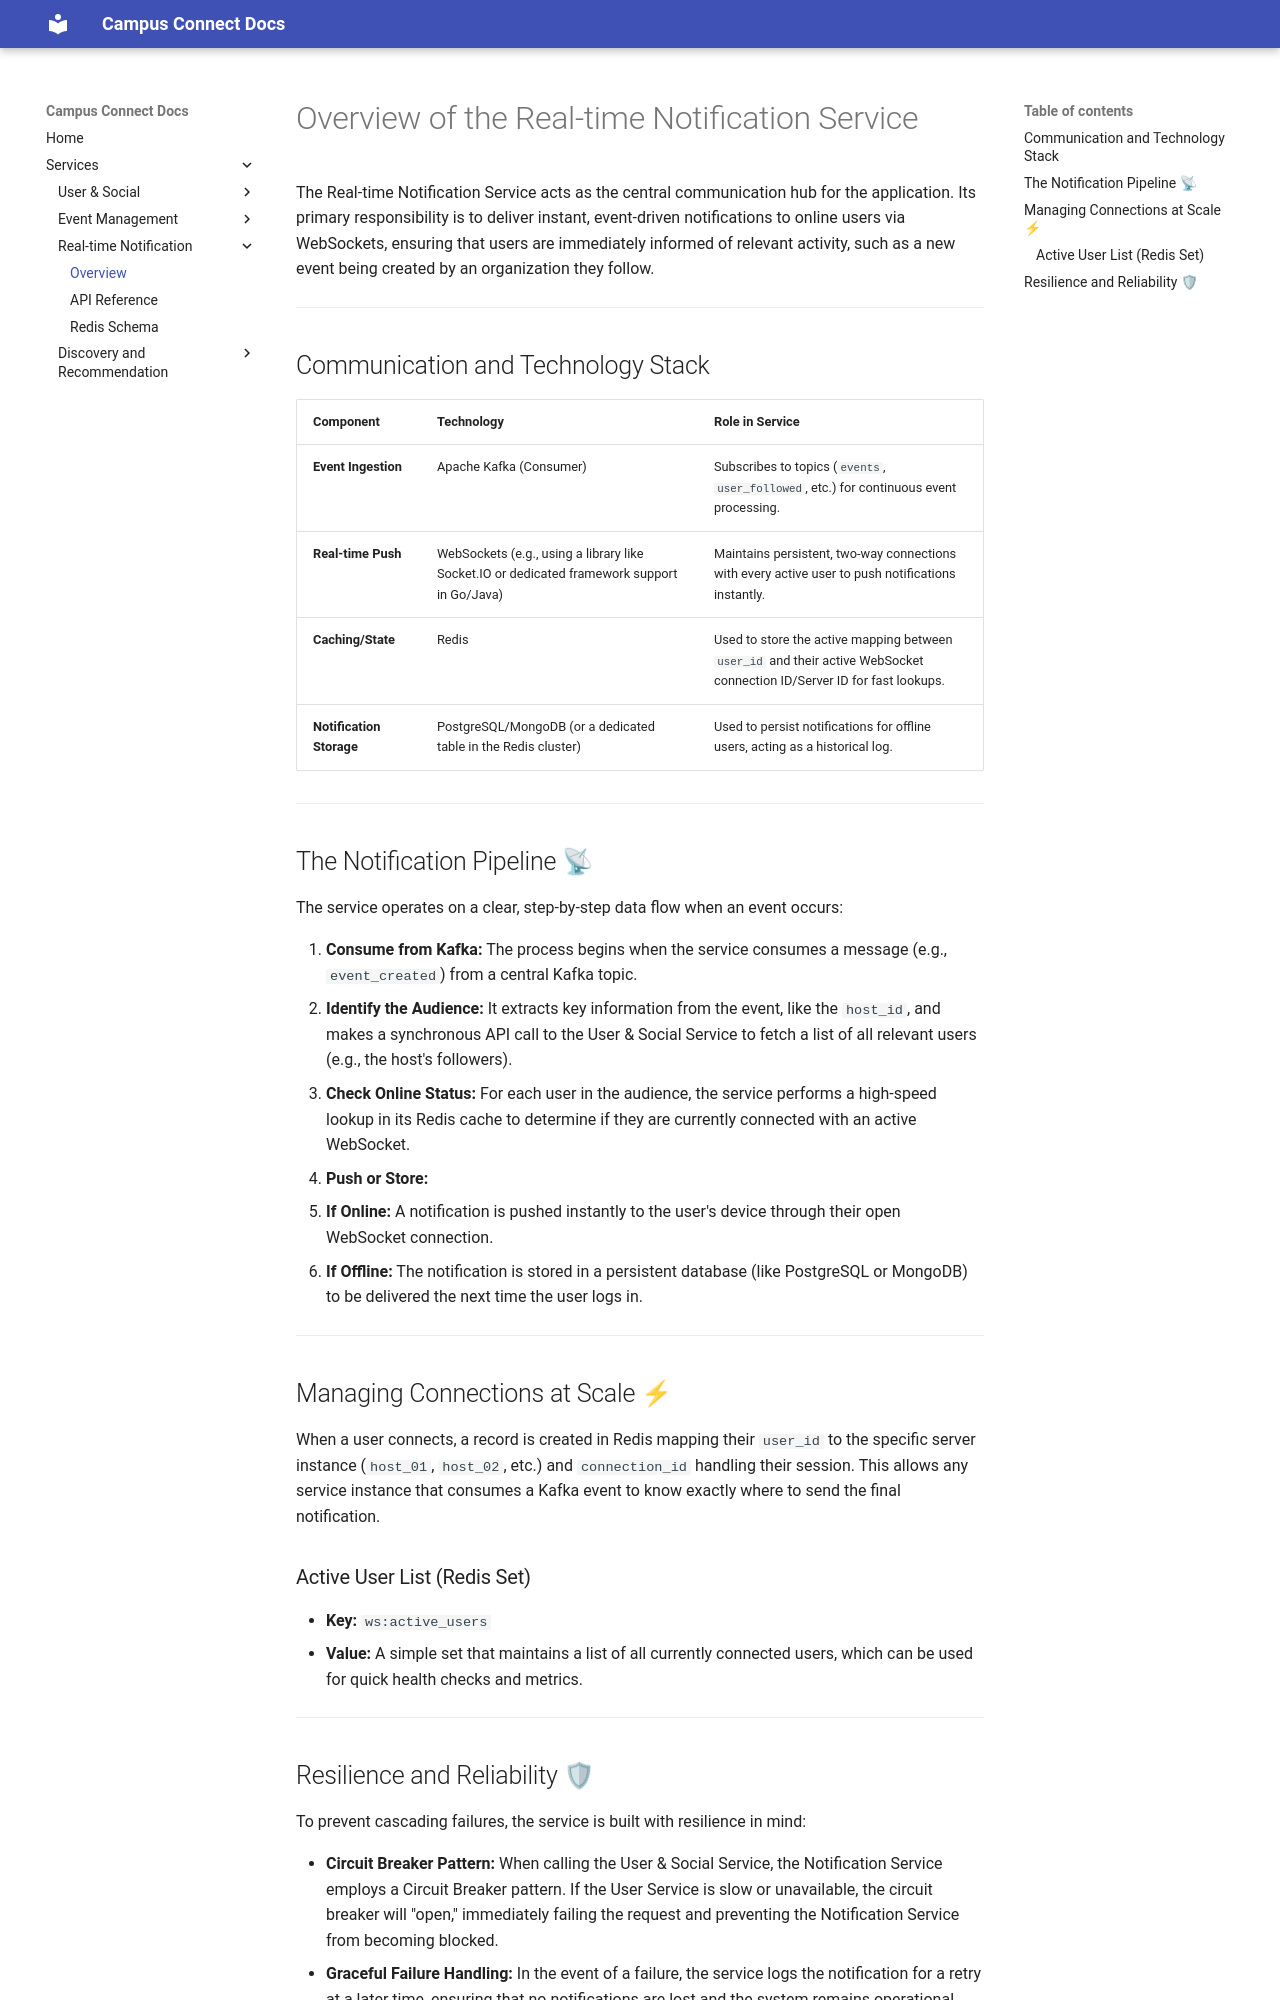

repository: scalable-project/documents · page: services/real-time-notification/index.html · generator: mkdocs

# Overview of the Real-time Notification Service

The Real-time Notification Service acts as the central communication hub for the application. Its primary responsibility is to deliver instant, event-driven notifications to online users via WebSockets, ensuring that users are immediately informed of relevant activity, such as a new event being created by an organization they follow.

---
## Communication and Technology Stack

| **Component**          | **Technology**                                   | **Role in Service**                                                                                     |
|-------------------------|-------------------------------------------------|---------------------------------------------------------------------------------------------------------|
| **Event Ingestion**     | Apache Kafka (Consumer)                         | Subscribes to topics (`events`, `user_followed`, etc.) for continuous event processing.                 |
| **Real-time Push**      | WebSockets (e.g., using a library like Socket.IO or dedicated framework support in Go/Java) | Maintains persistent, two-way connections with every active user to push notifications instantly.       |
| **Caching/State**       | Redis                                           | Used to store the active mapping between `user_id` and their active WebSocket connection ID/Server ID for fast lookups. |
| **Notification Storage**| PostgreSQL/MongoDB (or a dedicated table in the Redis cluster) | Used to persist notifications for offline users, acting as a historical log.                           |

---

## The Notification Pipeline 📡

The service operates on a clear, step-by-step data flow when an event occurs:

1. **Consume from Kafka:** The process begins when the service consumes a message (e.g., `event_created`) from a central Kafka topic.
2. **Identify the Audience:** It extracts key information from the event, like the `host_id`, and makes a synchronous API call to the User & Social Service to fetch a list of all relevant users (e.g., the host's followers).
3. **Check Online Status:** For each user in the audience, the service performs a high-speed lookup in its Redis cache to determine if they are currently connected with an active WebSocket.
4. **Push or Store:**
   - **If Online:** A notification is pushed instantly to the user's device through their open WebSocket connection.
   - **If Offline:** The notification is stored in a persistent database (like PostgreSQL or MongoDB) to be delivered the next time the user logs in.

---
## Managing Connections at Scale ⚡

When a user connects, a record is created in Redis mapping their `user_id` to the specific server instance (`host_01`, `host_02`, etc.) and `connection_id` handling their session. This allows any service instance that consumes a Kafka event to know exactly where to send the final notification.

### Active User List (Redis Set)

- **Key:** `ws:active_users`
- **Value:** A simple set that maintains a list of all currently connected users, which can be used for quick health checks and metrics.

---
